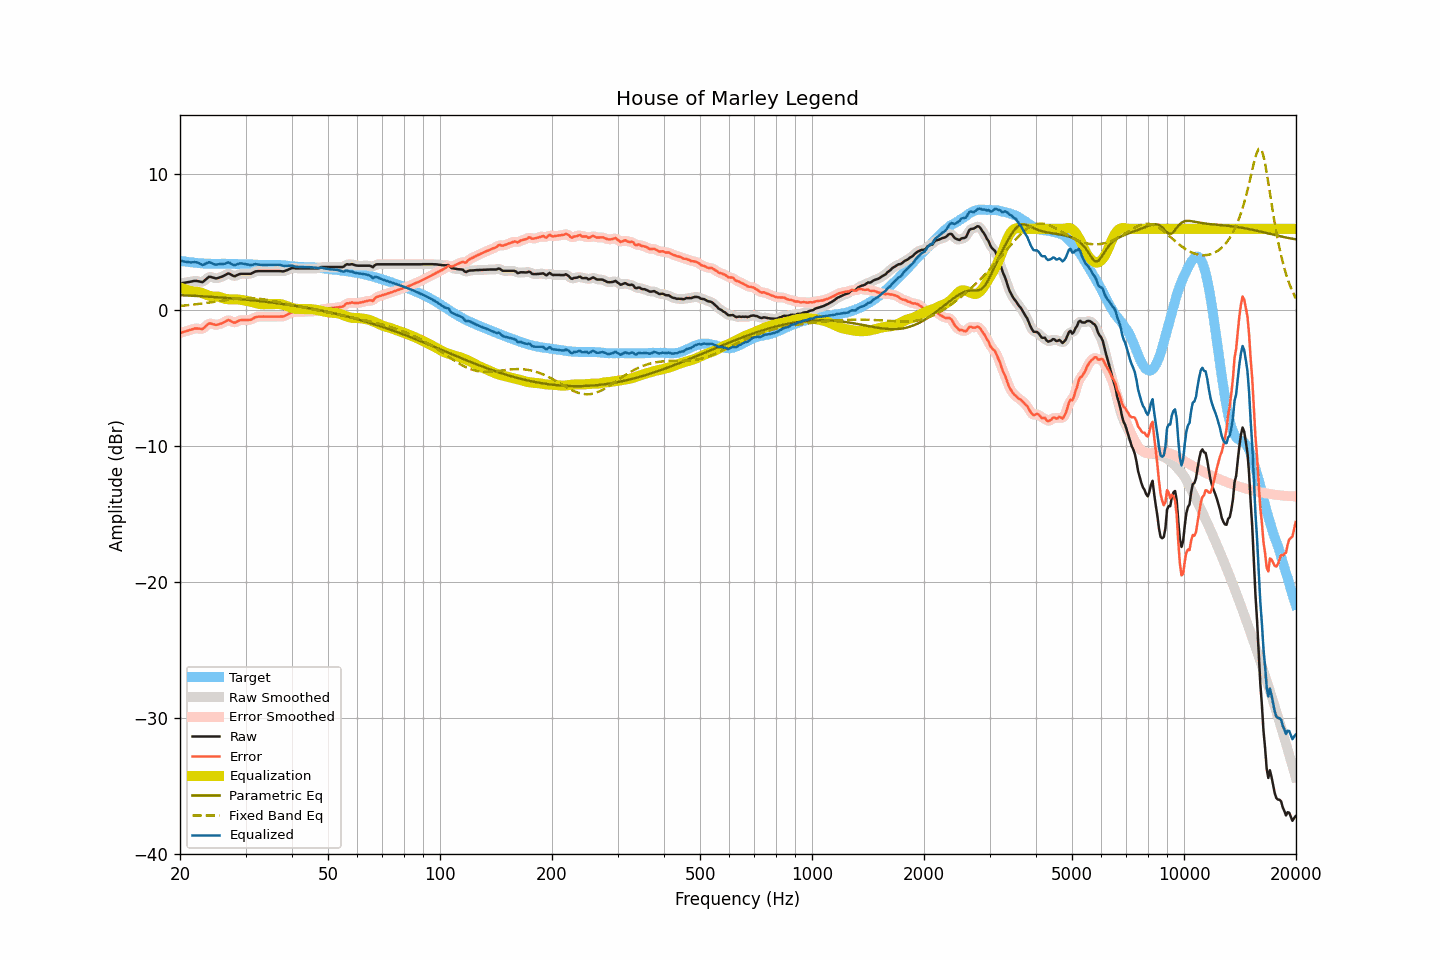

Values plotted in this chart, from the file beside it:
frequency, raw, smoothed, error, error_smoothed, equalization, parametric_eq, fixed_band_eq, equalized_raw, equalized_smoothed, target
20.00, 1.98, 1.98, -1.67, -1.67, 1.69, 1.12, 0.32, 3.67, 3.67, 3.65
20.20, 2.00, 2.00, -1.63, -1.63, 1.64, 1.12, 0.33, 3.63, 3.63, 3.63
20.40, 2.02, 2.02, -1.59, -1.60, 1.59, 1.11, 0.34, 3.61, 3.61, 3.61
20.61, 2.03, 2.04, -1.56, -1.56, 1.55, 1.10, 0.36, 3.58, 3.58, 3.60
20.81, 2.06, 2.06, -1.52, -1.52, 1.51, 1.10, 0.37, 3.56, 3.56, 3.58
21.02, 2.08, 2.07, -1.49, -1.49, 1.47, 1.09, 0.38, 3.55, 3.54, 3.57
21.23, 2.10, 2.10, -1.45, -1.45, 1.44, 1.09, 0.39, 3.53, 3.53, 3.54
21.44, 2.12, 2.12, -1.42, -1.41, 1.41, 1.08, 0.40, 3.53, 3.53, 3.53
21.66, 2.14, 2.14, -1.38, -1.37, 1.39, 1.07, 0.42, 3.54, 3.54, 3.52
21.87, 2.17, 2.16, -1.34, -1.35, 1.38, 1.07, 0.43, 3.55, 3.54, 3.50
22.09, 2.17, 2.16, -1.33, -1.33, 1.37, 1.06, 0.44, 3.54, 3.54, 3.49
22.31, 2.15, 2.15, -1.34, -1.33, 1.36, 1.05, 0.46, 3.51, 3.51, 3.48
22.54, 2.13, 2.11, -1.35, -1.36, 1.34, 1.05, 0.47, 3.47, 3.45, 3.47
22.76, 2.10, 2.09, -1.37, -1.37, 1.31, 1.04, 0.49, 3.40, 3.40, 3.46
22.99, 2.08, 2.11, -1.37, -1.34, 1.26, 1.03, 0.50, 3.34, 3.37, 3.45
23.22, 2.17, 2.16, -1.27, -1.28, 1.21, 1.03, 0.52, 3.38, 3.38, 3.44
23.45, 2.27, 2.26, -1.17, -1.17, 1.17, 1.02, 0.54, 3.43, 3.43, 3.44
23.69, 2.36, 2.37, -1.06, -1.06, 1.12, 1.01, 0.55, 3.48, 3.49, 3.43
23.92, 2.47, 2.44, -0.96, -0.99, 1.08, 1.00, 0.57, 3.54, 3.52, 3.43
24.16, 2.46, 2.46, -0.96, -0.97, 1.04, 1.00, 0.59, 3.51, 3.50, 3.43
24.40, 2.42, 2.44, -1.00, -0.99, 1.02, 0.99, 0.60, 3.45, 3.46, 3.43
24.65, 2.40, 2.39, -1.03, -1.03, 1.01, 0.98, 0.62, 3.41, 3.40, 3.42
24.89, 2.36, 2.36, -1.07, -1.06, 1.01, 0.97, 0.64, 3.37, 3.38, 3.42
25.14, 2.36, 2.37, -1.07, -1.06, 1.01, 0.96, 0.65, 3.37, 3.38, 3.42
25.39, 2.40, 2.39, -1.03, -1.03, 1.00, 0.96, 0.67, 3.39, 3.39, 3.42
25.65, 2.44, 2.43, -0.99, -0.99, 0.97, 0.95, 0.69, 3.40, 3.40, 3.42
25.91, 2.47, 2.48, -0.95, -0.95, 0.93, 0.94, 0.71, 3.40, 3.41, 3.43
26.16, 2.53, 2.53, -0.90, -0.90, 0.89, 0.93, 0.72, 3.41, 3.41, 3.43
26.43, 2.58, 2.60, -0.84, -0.83, 0.85, 0.92, 0.74, 3.43, 3.45, 3.43
26.69, 2.66, 2.66, -0.77, -0.77, 0.83, 0.91, 0.76, 3.48, 3.49, 3.43
26.96, 2.71, 2.69, -0.71, -0.74, 0.82, 0.90, 0.77, 3.53, 3.50, 3.42
27.23, 2.68, 2.67, -0.75, -0.75, 0.81, 0.89, 0.79, 3.49, 3.48, 3.42
27.50, 2.61, 2.61, -0.82, -0.81, 0.81, 0.88, 0.80, 3.41, 3.42, 3.42
27.77, 2.54, 2.55, -0.88, -0.87, 0.81, 0.87, 0.82, 3.35, 3.36, 3.42
28.05, 2.51, 2.53, -0.91, -0.89, 0.81, 0.86, 0.83, 3.31, 3.34, 3.42
28.33, 2.56, 2.56, -0.85, -0.86, 0.81, 0.85, 0.84, 3.36, 3.36, 3.41
28.62, 2.61, 2.61, -0.79, -0.80, 0.80, 0.84, 0.85, 3.41, 3.41, 3.41
28.90, 2.67, 2.66, -0.74, -0.75, 0.79, 0.83, 0.86, 3.45, 3.44, 3.40
29.19, 2.69, 2.68, -0.72, -0.72, 0.77, 0.82, 0.87, 3.45, 3.45, 3.40
29.48, 2.69, 2.69, -0.72, -0.71, 0.75, 0.81, 0.88, 3.43, 3.44, 3.40
29.78, 2.69, 2.69, -0.71, -0.71, 0.73, 0.80, 0.88, 3.41, 3.41, 3.40
30.08, 2.69, 2.69, -0.71, -0.71, 0.71, 0.79, 0.88, 3.39, 3.39, 3.40
30.38, 2.69, 2.68, -0.71, -0.71, 0.69, 0.78, 0.89, 3.37, 3.37, 3.40
30.68, 2.69, 2.68, -0.70, -0.70, 0.67, 0.76, 0.89, 3.35, 3.35, 3.38
30.99, 2.69, 2.70, -0.70, -0.68, 0.64, 0.75, 0.88, 3.33, 3.34, 3.38
31.30, 2.74, 2.75, -0.62, -0.63, 0.61, 0.74, 0.88, 3.35, 3.36, 3.37
31.61, 2.81, 2.80, -0.56, -0.57, 0.57, 0.73, 0.88, 3.38, 3.38, 3.37
31.93, 2.86, 2.85, -0.50, -0.51, 0.54, 0.72, 0.87, 3.40, 3.39, 3.36
32.24, 2.88, 2.88, -0.48, -0.48, 0.51, 0.70, 0.86, 3.38, 3.39, 3.35
32.57, 2.89, 2.89, -0.46, -0.46, 0.48, 0.69, 0.85, 3.37, 3.37, 3.35
32.89, 2.89, 2.89, -0.46, -0.46, 0.46, 0.68, 0.84, 3.35, 3.35, 3.35
33.22, 2.89, 2.89, -0.46, -0.46, 0.45, 0.66, 0.82, 3.34, 3.34, 3.34
33.55, 2.89, 2.89, -0.46, -0.46, 0.45, 0.65, 0.81, 3.34, 3.34, 3.34
33.89, 2.89, 2.89, -0.46, -0.46, 0.45, 0.64, 0.79, 3.34, 3.34, 3.35
34.23, 2.89, 2.89, -0.46, -0.46, 0.46, 0.62, 0.78, 3.34, 3.34, 3.35
34.57, 2.89, 2.89, -0.46, -0.46, 0.46, 0.61, 0.76, 3.35, 3.35, 3.34
34.92, 2.89, 2.89, -0.46, -0.46, 0.46, 0.59, 0.74, 3.35, 3.35, 3.35
35.27, 2.89, 2.89, -0.46, -0.46, 0.46, 0.58, 0.71, 3.35, 3.35, 3.35
35.62, 2.89, 2.89, -0.47, -0.46, 0.46, 0.56, 0.69, 3.35, 3.35, 3.35
35.97, 2.89, 2.89, -0.46, -0.46, 0.47, 0.55, 0.67, 3.35, 3.35, 3.35
... 635 more rows
